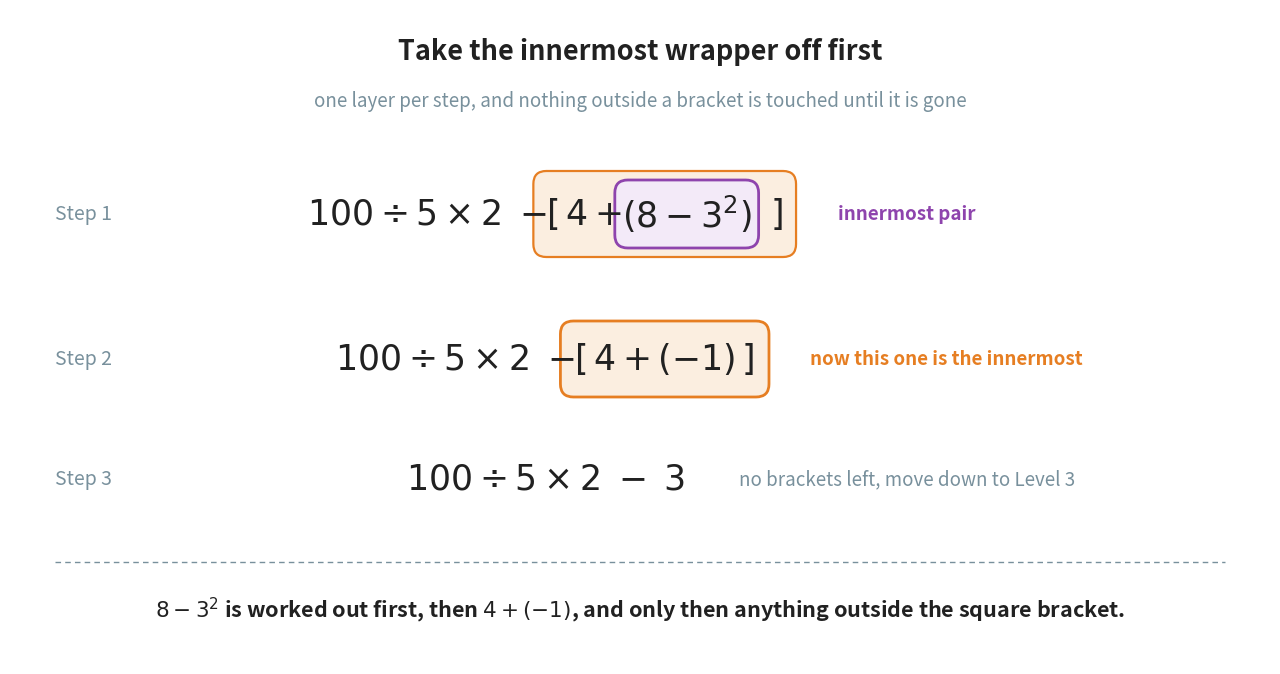

Write the Python code that produced this figure. (Note: this script raises an exception after producing the figure.)
"""Figure 4 - brackets inside brackets are peeled from the inside out.

Three rows. Each row is the same expression after one more layer has been
removed, and the layer that is about to go is ringed. The rings are drawn
as rounded boxes behind the text rather than as printed characters, so the
reader sees a wrapper being taken off and not more punctuation.

A ring drawn at a guessed position never lands on the right characters, so
every row here is built from pieces: each piece is drawn, measured with the
renderer, and the next piece starts where the last one ended. The rings are
then drawn around measured pieces, not around estimates. The doubled thin
spaces inside the pieces are there to give the rings something to sit on -
without them a ring edge lands on the neighbouring sign.
Run with:  python figures/fig_04_nested.py
"""

import matplotlib
matplotlib.use("Agg")
import matplotlib.pyplot as plt
from matplotlib.patches import FancyBboxPatch
from pathlib import Path

ORANGE = "#E67E22"
PURPLE = "#8E44AD"
GREY = "#78909C"
INK = "#212121"

W, H = 12.6, 6.55
fig, ax = plt.subplots(figsize=(W, H))
ax.set_position([0, 0, 1, 1])            # 1 data unit = 1 inch
ax.axis("off")
ax.set_xlim(0, W)
ax.set_ylim(0, H)
fig.canvas.draw()                        # a renderer must exist before measuring
REND = fig.canvas.get_renderer()

FS = 25                                  # one size for every expression piece


def width_of(s):
    """Return the width of one piece of mathtext, in data units (inches)."""
    t = ax.text(0, -50, s, fontsize=FS)                 # drawn off the picture
    w = t.get_window_extent(renderer=REND).width / fig.dpi
    t.remove()
    return w


def row(y, pieces, centre):
    """Draw pieces left to right, centred on `centre`.

    Returns a list of (left, right) x-pairs, one per piece, so that a ring
    can be drawn around any run of them afterwards.
    """
    widths = [width_of(p) for p in pieces]
    x = centre - sum(widths) / 2
    spans = []
    for p, w in zip(pieces, widths):
        ax.text(x, y, p, ha="left", va="center", fontsize=FS, color=INK,
                zorder=3)
        spans.append((x, x + w))
        x += w
    return spans


def ring(spans, first, last, edge, tint, pad_x, pad_y, y, lw=2.0):
    """Draw a rounded ring behind the pieces `first`..`last` of a row."""
    x0 = spans[first][0] - pad_x
    x1 = spans[last][1] + pad_x
    ax.add_patch(FancyBboxPatch((x0, y - pad_y), x1 - x0, 2 * pad_y,
                                boxstyle="round,pad=0.03,rounding_size=0.13",
                                facecolor=tint, edgecolor=edge,
                                linewidth=lw, zorder=1))


ax.text(W / 2, H - 0.42, "Take the innermost wrapper off first",
        ha="center", va="center", fontsize=19.5, color=INK, fontweight="bold")
ax.text(W / 2, H - 0.92,
        "one layer per step, and nothing outside a bracket is touched until it is gone",
        ha="center", va="center", fontsize=13.5, color=GREY)

CX = 5.35                                # expressions are centred here
ROWS = (H - 2.05, H - 3.50, H - 4.70)    # the three expression lines
LABEL_X = 0.45

LEAD = r"$100 \div 5 \times 2 \; - \;\;$"        # the part outside every bracket

# ---- row 1: the whole thing, both pairs ringed --------------------------
ax.text(LABEL_X, ROWS[0], "Step 1", ha="left", va="center",
        fontsize=14, color=GREY)
s1 = row(ROWS[0],
         [LEAD, r"$[\,4 +\;\;$", r"$(8 - 3^{2})$", r"$\;\;]$"],
         CX)
ring(s1, 1, 3, ORANGE, "#FBEEE0", 0.10, 0.40, ROWS[0], lw=1.6)   # outer, pale
ring(s1, 2, 2, PURPLE, "#F3EAF8", 0.04, 0.31, ROWS[0])           # inner, strong
ax.text(s1[3][1] + 0.55, ROWS[0], "innermost pair", ha="left", va="center",
        fontsize=13.5, color=PURPLE, fontweight="bold")

# ---- row 2: the innermost pair is gone ---------------------------------
ax.text(LABEL_X, ROWS[1], "Step 2", ha="left", va="center",
        fontsize=14, color=GREY)
s2 = row(ROWS[1], [LEAD, r"$[\,4 + (-1)\,]$"], CX)
ring(s2, 1, 1, ORANGE, "#FBEEE0", 0.11, 0.35, ROWS[1])
ax.text(s2[1][1] + 0.55, ROWS[1], "now this one is the innermost",
        ha="left", va="center", fontsize=13.5, color=ORANGE, fontweight="bold")

# ---- row 3: no brackets left -------------------------------------------
ax.text(LABEL_X, ROWS[2], "Step 3", ha="left", va="center",
        fontsize=14, color=GREY)
s3 = row(ROWS[2], [r"$100 \div 5 \times 2 \; - \; 3$"], CX)
ax.text(s3[0][1] + 0.55, ROWS[2], "no brackets left, move down to Level 3",
        ha="left", va="center", fontsize=13.5, color=GREY)

# ---- the closing sentence ----------------------------------------------
ax.plot([0.45, W - 0.45], [1.02, 1.02], color=GREY,
        linewidth=1.0, linestyle=(0, (4, 3)))
ax.text(W / 2, 0.55,
        r"$8 - 3^{2}$ is worked out first, then $4 + (-1)$,"
        " and only then anything outside the square bracket.",
        ha="center", va="center", fontsize=15.5, color=INK, fontweight="bold")

out = Path(__file__).resolve().parent.parent / "assets" / "fig_04_nested.png"
fig.savefig(out, dpi=200, bbox_inches="tight")
print("saved:", out)
